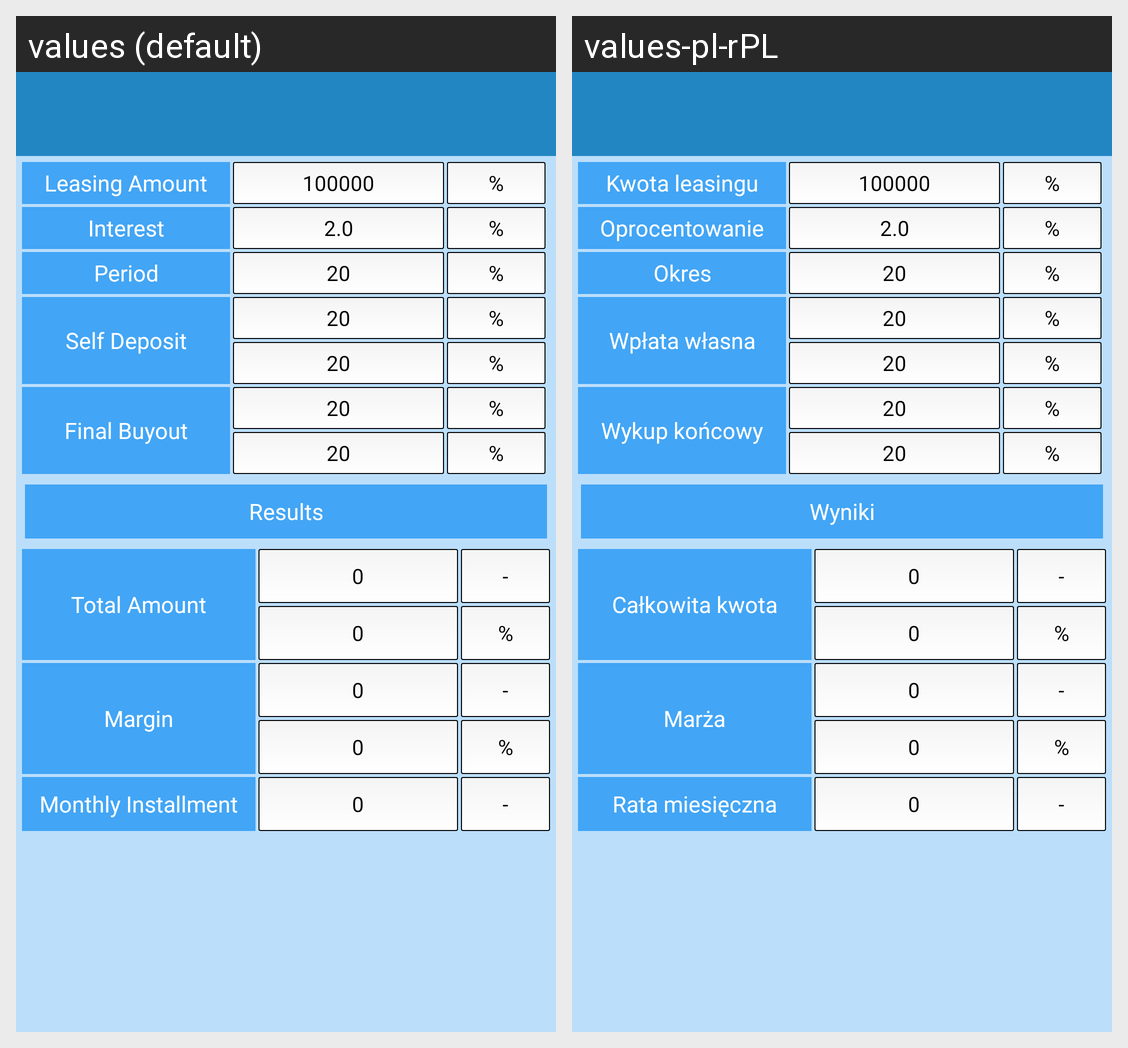

Translations of the strings shown on this Android screen, per locale in the grid:
Android screen res/layout/leasings_result_layout.xml rendered under 2 locales, left to right: values (default), values-pl-rPL. Device: Nexus 5 (rendered at 1080×1920; each locale shown at half size, 540×960, under a caption strip naming it); theme AppTheme.
Strings drawn on this screen, with the default value and each locale's value (text and hints the layout hard-codes, and strings that could not be matched under every locale, appear in the picture but are not listed):

total_amount
  values: Total Amount
  values-pl-rPL: Całkowita kwota

margin
  values: Margin
  values-pl-rPL: Marża

monthly_installment
  values: Monthly Installment
  values-pl-rPL: Rata miesięczna

leasing_amount
  values: Leasing Amount
  values-pl-rPL: Kwota leasingu

interest
  values: Interest
  values-pl-rPL: Oprocentowanie

period
  values: Period
  values-pl-rPL: Okres

self_deposit
  values: Self Deposit
  values-pl-rPL: Wpłata własna

final_buyout
  values: Final Buyout
  values-pl-rPL: Wykup końcowy

results
  values: Results
  values-pl-rPL: Wyniki
